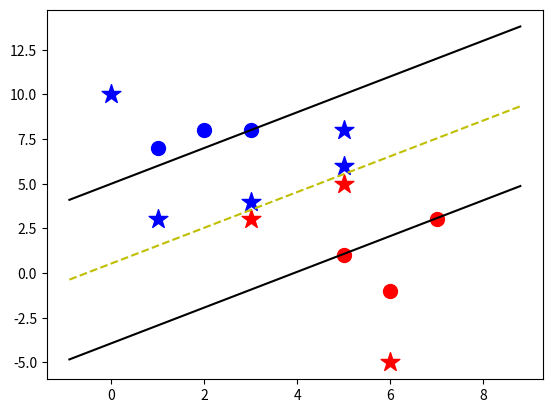

Generate this figure with matplotlib:
import matplotlib.pyplot as plt 
import numpy as np 


data_dict = {
	-1 : np.array([[1,7],[2,8],[3,8],]),
	1 : np.array([[5,1],[6,-1],[7,3],])
}


class Support_Vector_Machine:

	def __init__(self,visualization=True):
		self.visualization = visualization
		self.colors = {1:'r',-1:'b'}

		if self.visualization:
			self.fig = plt.figure()
			self.ax = self.fig.add_subplot(1,1,1)

	#Training

	def fit(self,data):

		self.data = data



		opt_dict = {}

		transforms = [[1,1],[-1,1],[-1,-1],[1,-1]]


		all_data = []

		for yi in self.data:
			
			for featureset in self.data[yi]:
				
				for feature in featureset:
					
					all_data.append(feature)


		


		self.max_feature_value = max(all_data)
		self.min_feature_value = min(all_data)

		

		all_data=None

		steps_sizes = [ self.max_feature_value * 0.1,
						self.max_feature_value * 0.01,
						self.max_feature_value * 0.001
		]

		

		b_range_multiple = 5
		b_multiple = 5
		latest_optimum = self.max_feature_value * 10

		

		for step in steps_sizes:
			w = np.array([latest_optimum,latest_optimum])
			
			optimized = False

			while not optimized:
				for b in np.arange(-1*(self.max_feature_value*b_range_multiple),
									self.max_feature_value*b_range_multiple,
									step*b_multiple):
					for transformation in transforms:
						
						w_t = w*transformation

						
						found_option = True
						
						for i in self.data:
							
							for xi in self.data[i]:
								
								yi = i
								
								if not yi*(np.dot(w_t,xi)+b) >=1:
									found_option = False
									

						if found_option:
							opt_dict[np.linalg.norm(w_t)]=[w_t,b]

				if w[0] < 0 :
					print("W[0] : {}".format(w[0]))
					optimized = True
					print("optimized a step.")
				else:
					w = w - step
					
			norms = sorted([n for n in opt_dict])

			opt_choice = opt_dict[norms[0]]
			self.w = opt_choice[0]
			self.b = opt_choice[1]
			latest_optimum = opt_choice[0][0]+step*2



		for i in self.data:
			for xi in self.data[i]:
				yi=i
				print(xi,':',yi*(np.dot(self.w,xi)+self.b))



	def predict(self,features):

		classification = np.sign(np.dot(np.array(features),self.w)+self.b)

		if classification !=0 and self.visualization:
			self.ax.scatter(features[0],features[1],s=200,marker='*',c=self.colors[classification])
		else:
			print( "Fretureset {} is on the decision boundary!".format(features))

		return classification


	

	def visualize(self):
		[[self.ax.scatter(x[0],x[1],s=100,color=self.colors[i]) for x in data_dict[i]] for i in data_dict]
		def hyperplane(x,w,b,v):
			return (-w[0]*x-b+v) / w[1]

		datarange = (self.min_feature_value*0.9,self.max_feature_value*1.1)
		hyp_x_min = datarange[0]
		hyp_x_max = datarange[1]

		psv1 = hyperplane(hyp_x_min, self.w, self.b, 1)
		psv2 = hyperplane(hyp_x_max, self.w, self.b, 1)
		self.ax.plot([hyp_x_min,hyp_x_max],[psv1,psv2], 'k')

		nsv1 = hyperplane(hyp_x_min, self.w, self.b, -1)
		nsv2 = hyperplane(hyp_x_max, self.w, self.b, -1)
		self.ax.plot([hyp_x_min,hyp_x_max],[nsv1,nsv2], 'k')

		db1 = hyperplane(hyp_x_min, self.w, self.b, 0)
		db2 = hyperplane(hyp_x_max, self.w, self.b, 0)
		self.ax.plot([hyp_x_min,hyp_x_max],[db1,db2], 'y--')
		plt.show()
        



svm = Support_Vector_Machine()
svm.fit(data=data_dict)

predict_us = [[0,10],
              [1,3],
              [3,4],
              [3,3],
              [5,5],
              [5,6],
              [6,-5],
              [5,8]]

for p in predict_us:
    svm.predict(p)

svm.visualize()